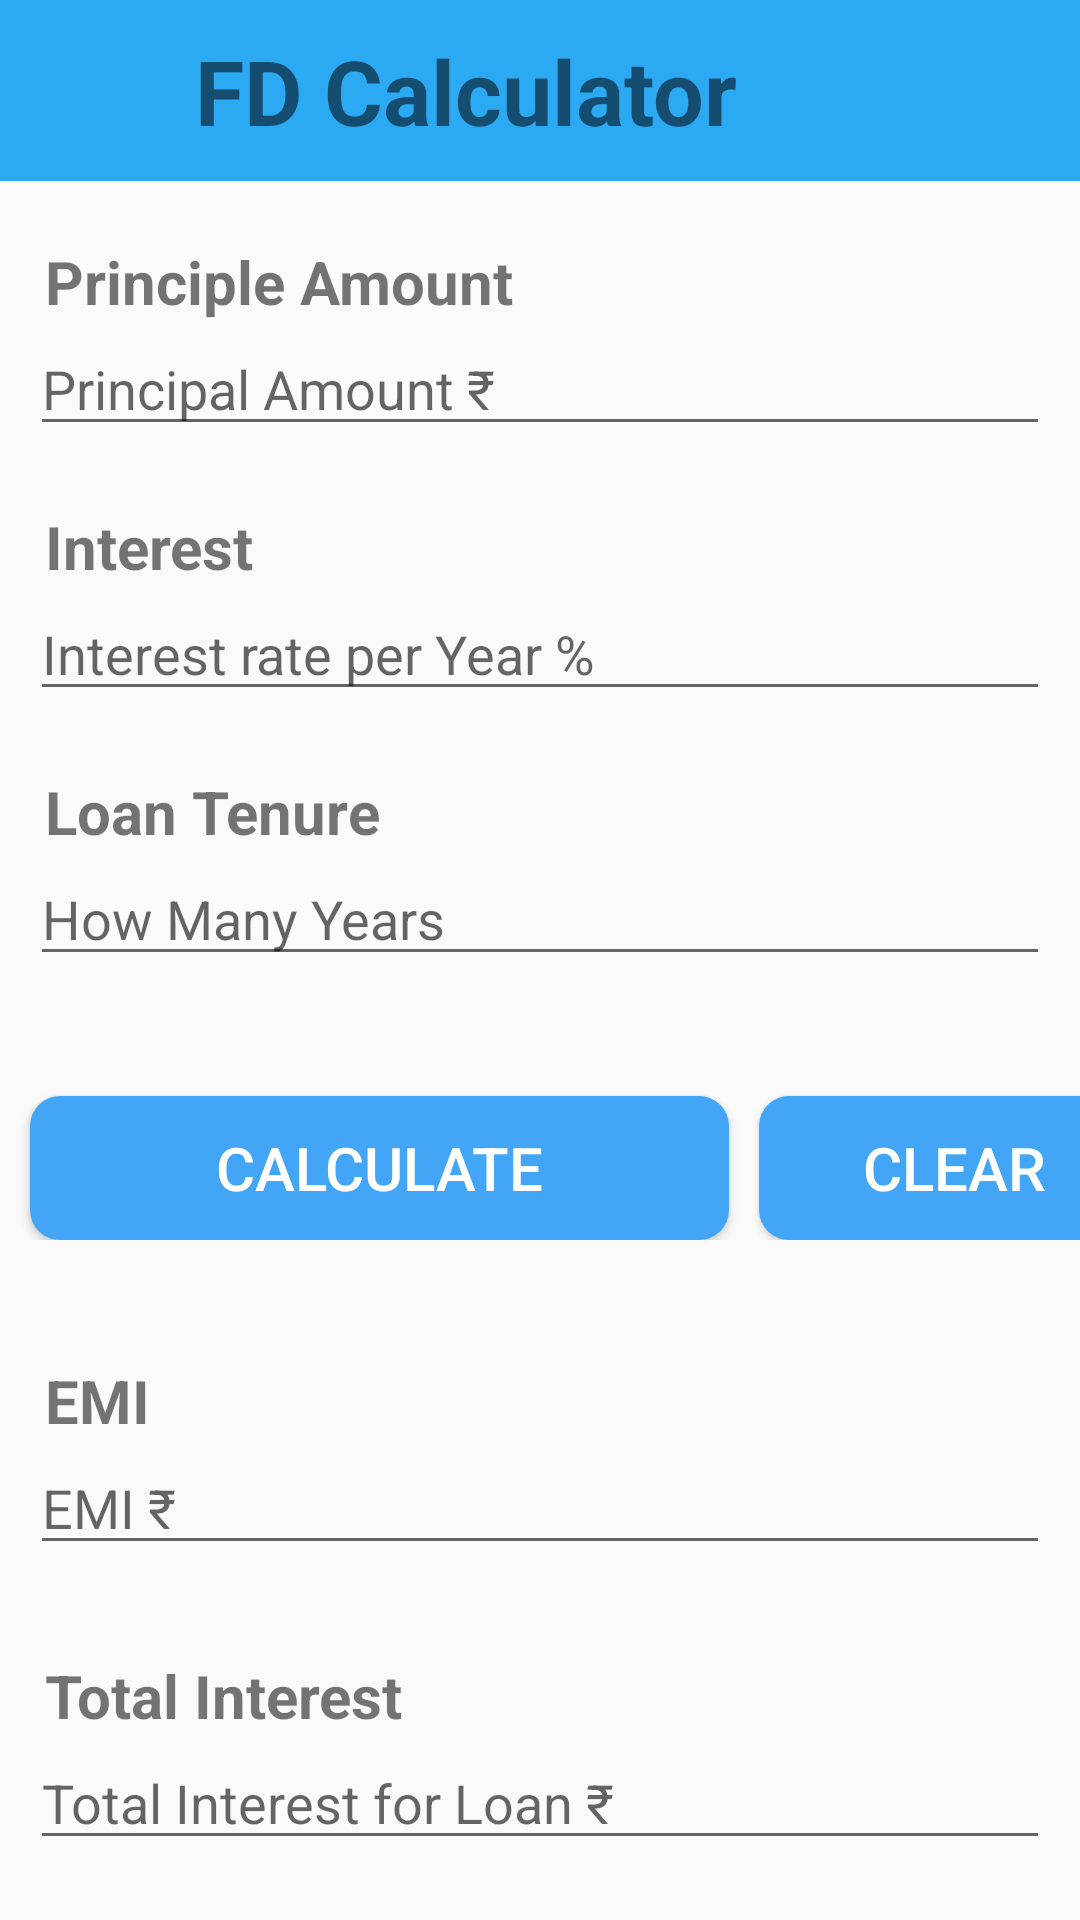

This screen was rendered from an Android layout file. Write that file and the resources it references.
<!-- AndroidManifest.xml: application theme Theme.EMICalculator2 -->
<!-- res/layout/activity_fd_calculator.xml -->
<?xml version="1.0" encoding="utf-8"?>
<LinearLayout xmlns:android="http://schemas.android.com/apk/res/android"
    xmlns:app="http://schemas.android.com/apk/res-auto"
    xmlns:tools="http://schemas.android.com/tools"
    android:layout_width="match_parent"
    android:layout_height="match_parent"
    android:orientation="vertical"
    tools:context=".EMI_CalculatorActivity">

    <LinearLayout
        android:layout_width="match_parent"
        android:layout_height="wrap_content"
        android:background="#2CA9F3"
        app:layout_behavior="@string/appbar_scrolling_view_behavior">


        <ImageView
            android:layout_width="55dp"
            android:layout_height="20dp"

            android:layout_marginTop="20dp"
            android:src="@drawable/back" />

        <TextView
            android:layout_width="273dp"
            android:layout_height="wrap_content"
            android:layout_margin="10dp"
            android:text="@string/fd_calcu"
            android:textSize="30sp"
            android:textStyle="bold"/>
    </LinearLayout>



    <LinearLayout
        android:id="@+id/input_layout_principal"
        android:layout_width="match_parent"
        android:layout_height="wrap_content"
        android:orientation="vertical">

        <TextView
            android:layout_width="wrap_content"
            android:layout_height="wrap_content"
            android:layout_marginTop="20dp"
            android:layout_marginHorizontal="15dp"
            android:text="@string/emi_principle"
            android:textSize="20sp"
            android:textStyle="bold"/>


        <EditText
            android:id="@+id/principal"
            android:layout_width="match_parent"
            android:layout_height="wrap_content"
            android:layout_marginHorizontal="10dp"

            android:digits="0123456789."
            android:hint="@string/hint_principal"
            android:inputType="number"
            android:singleLine="true" />

    </LinearLayout>


    <LinearLayout
        android:id="@+id/input_layout_interest"
        android:layout_width="match_parent"
        android:layout_height="wrap_content"
        android:orientation="vertical">

        <TextView
            android:layout_width="wrap_content"
            android:layout_height="wrap_content"
            android:layout_marginHorizontal="15dp"
            android:layout_marginTop="20dp"
            android:text="@string/emi_interest"
            android:textSize="20sp"
            android:textStyle="bold"/>

        <EditText
            android:id="@+id/interest"
            android:layout_width="match_parent"
            android:layout_height="wrap_content"
            android:layout_marginHorizontal="10dp"
            android:digits="0123456789."
            android:hint="@string/hint_interest"
            android:inputType="number"
            android:singleLine="true" />

    </LinearLayout>

    <LinearLayout
        android:id="@+id/input_layout_tenure"
        android:layout_width="match_parent"
        android:layout_height="wrap_content"
        android:orientation="vertical">


        <TextView
            android:layout_width="wrap_content"
            android:layout_height="wrap_content"
            android:layout_marginHorizontal="15dp"
            android:text="@string/emi_loan"
            android:layout_marginTop="20dp"
            android:textSize="20sp"
            android:textStyle="bold"/>
        <EditText
            android:id="@+id/years"
            android:layout_width="match_parent"
            android:layout_height="wrap_content"
            android:layout_marginHorizontal="10dp"
            android:digits="0123456789."
            android:hint="@string/hint_years"
            android:inputType="number" />
    </LinearLayout>

    <LinearLayout

        android:layout_width="match_parent"
        android:layout_height="wrap_content">


        <Button
            android:id="@+id/btn_calculate2"
            android:layout_width="233dp"
            android:layout_height="wrap_content"
            android:background="@drawable/button"

            android:layout_marginTop="40dp"
            android:layout_marginLeft="10dp"
            android:text="@string/emi_button1"
            android:textColor="@android:color/white"
            android:textSize="20sp" />

        <Button
            android:id="@+id/btn_calculate1"
            android:layout_width="130dp"
            android:layout_height="wrap_content"
            android:layout_marginHorizontal="10dp"
            android:layout_marginTop="40dp"
            android:layout_marginRight="10dp"
            android:background="@drawable/button"
            android:text="@string/emi_button2"
            android:textColor="@android:color/white"
            android:textSize="20sp" />

    </LinearLayout>
    <LinearLayout
        android:id="@+id/input_layout_emi"
        android:layout_width="match_parent"
        android:layout_height="wrap_content"
        android:layout_marginTop="40dp"
        android:orientation="vertical">

        <TextView
            android:layout_width="wrap_content"
            android:layout_height="wrap_content"
            android:text="@string/emi_emi"
            android:layout_marginHorizontal="15dp"
            android:textSize="20sp"
            android:textStyle="bold"/>

        <EditText
            android:id="@+id/emi"
            android:layout_width="match_parent"
            android:layout_height="wrap_content"
            android:layout_marginHorizontal="10dp"
            android:hint="@string/hint_emi"
            android:inputType="number"
            android:maxEms="0" />
    </LinearLayout>

    <LinearLayout
        android:id="@+id/input_layout_total_Interest"
        android:layout_width="match_parent"
        android:layout_height="wrap_content"
        android:layout_marginTop="10dp"
        android:orientation="vertical">

        <TextView
            android:layout_width="wrap_content"
            android:layout_height="wrap_content"
            android:text="@string/emi_total"
            android:layout_marginTop="20dp"
            android:layout_marginHorizontal="15dp"
            android:textSize="20sp"
            android:textStyle="bold"/>
        <EditText
            android:id="@+id/interest_total"
            android:layout_width="match_parent"
            android:layout_height="wrap_content"
            android:layout_marginHorizontal="10dp"
            android:hint="@string/hint_interest_total"
            android:inputType="number" />
    </LinearLayout>


</LinearLayout>
<!-- resources referenced by this layout -->
<resources>
  <!-- drawable button (drawable) -->
  <?xml version="1.0" encoding="utf-8"?>
  <shape xmlns:android="http://schemas.android.com/apk/res/android" android:shape="rectangle" android:padding="10dp">
  
      <solid android:color="#42A5F5"/> 
  
      <corners
          android:bottomRightRadius="10dp"
          android:bottomLeftRadius="10dp"
          android:topLeftRadius="10dp"
          android:topRightRadius="10dp"/>
  
  </shape>
  <string name="emi_button1">Calculate</string>
  <string name="emi_button2">Clear</string>
  <string name="emi_emi">EMI</string>
  <string name="emi_interest">Interest</string>
  <string name="emi_loan">Loan Tenure</string>
  <string name="emi_principle">Principle Amount</string>
  <string name="emi_total">Total Interest</string>
  <string name="fd_calcu">FD Calculator</string>
  <string name="hint_emi">EMI ₹</string>
  <string name="hint_interest">Interest rate per Year %</string>
  <string name="hint_interest_total">Total Interest for Loan ₹</string>
  <string name="hint_principal">Principal Amount ₹</string>
  <string name="hint_years">How Many Years</string>
  <style name="Theme.EMICalculator2" parent="Base.Theme.EMICalculator2" />
  <style name="Base.Theme.EMICalculator2" parent="Theme.AppCompat.Light.NoActionBar">
          
          
      </style>
</resources>
